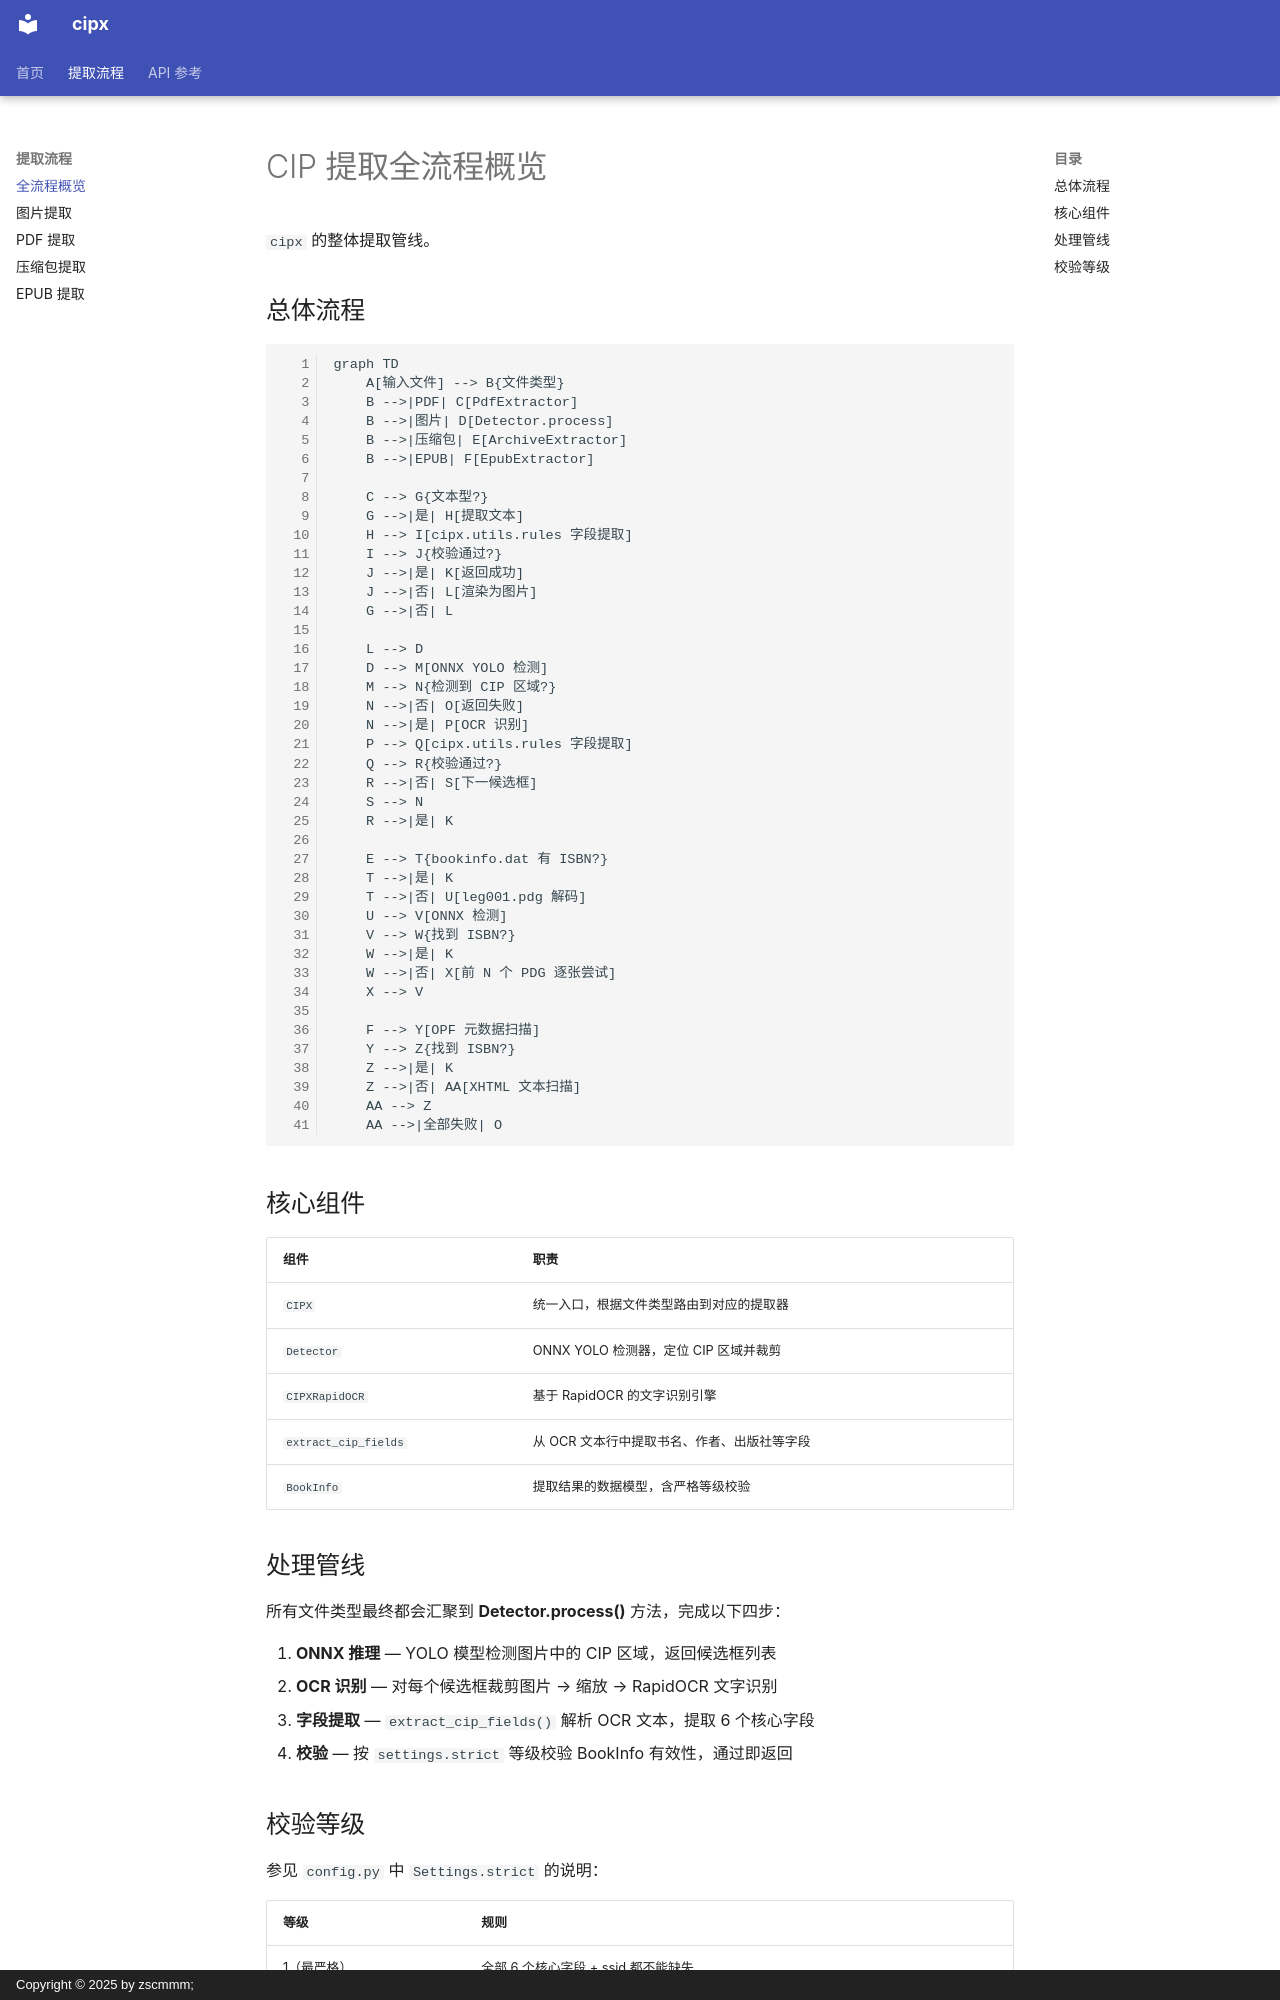

repository: zscmmm/cipx · page: flow/cipx_flow/index.html · generator: mkdocs · copyright: Copyright © 2025 by zscmmm;

# CIP 提取全流程概览

`cipx` 的整体提取管线。

## 总体流程

```mermaid
graph TD
    A[输入文件] --> B{文件类型}
    B -->|PDF| C[PdfExtractor]
    B -->|图片| D[Detector.process]
    B -->|压缩包| E[ArchiveExtractor]
    B -->|EPUB| F[EpubExtractor]

    C --> G{文本型?}
    G -->|是| H[提取文本]
    H --> I[cipx.utils.rules 字段提取]
    I --> J{校验通过?}
    J -->|是| K[返回成功]
    J -->|否| L[渲染为图片]
    G -->|否| L

    L --> D
    D --> M[ONNX YOLO 检测]
    M --> N{检测到 CIP 区域?}
    N -->|否| O[返回失败]
    N -->|是| P[OCR 识别]
    P --> Q[cipx.utils.rules 字段提取]
    Q --> R{校验通过?}
    R -->|否| S[下一候选框]
    S --> N
    R -->|是| K

    E --> T{bookinfo.dat 有 ISBN?}
    T -->|是| K
    T -->|否| U[leg001.pdg 解码]
    U --> V[ONNX 检测]
    V --> W{找到 ISBN?}
    W -->|是| K
    W -->|否| X[前 N 个 PDG 逐张尝试]
    X --> V

    F --> Y[OPF 元数据扫描]
    Y --> Z{找到 ISBN?}
    Z -->|是| K
    Z -->|否| AA[XHTML 文本扫描]
    AA --> Z
    AA -->|全部失败| O
```

## 核心组件

| 组件 | 职责 |
|------|------|
| `CIPX` | 统一入口，根据文件类型路由到对应的提取器 |
| `Detector` | ONNX YOLO 检测器，定位 CIP 区域并裁剪 |
| `CIPXRapidOCR` | 基于 RapidOCR 的文字识别引擎 |
| `extract_cip_fields` | 从 OCR 文本行中提取书名、作者、出版社等字段 |
| `BookInfo` | 提取结果的数据模型，含严格等级校验 |
